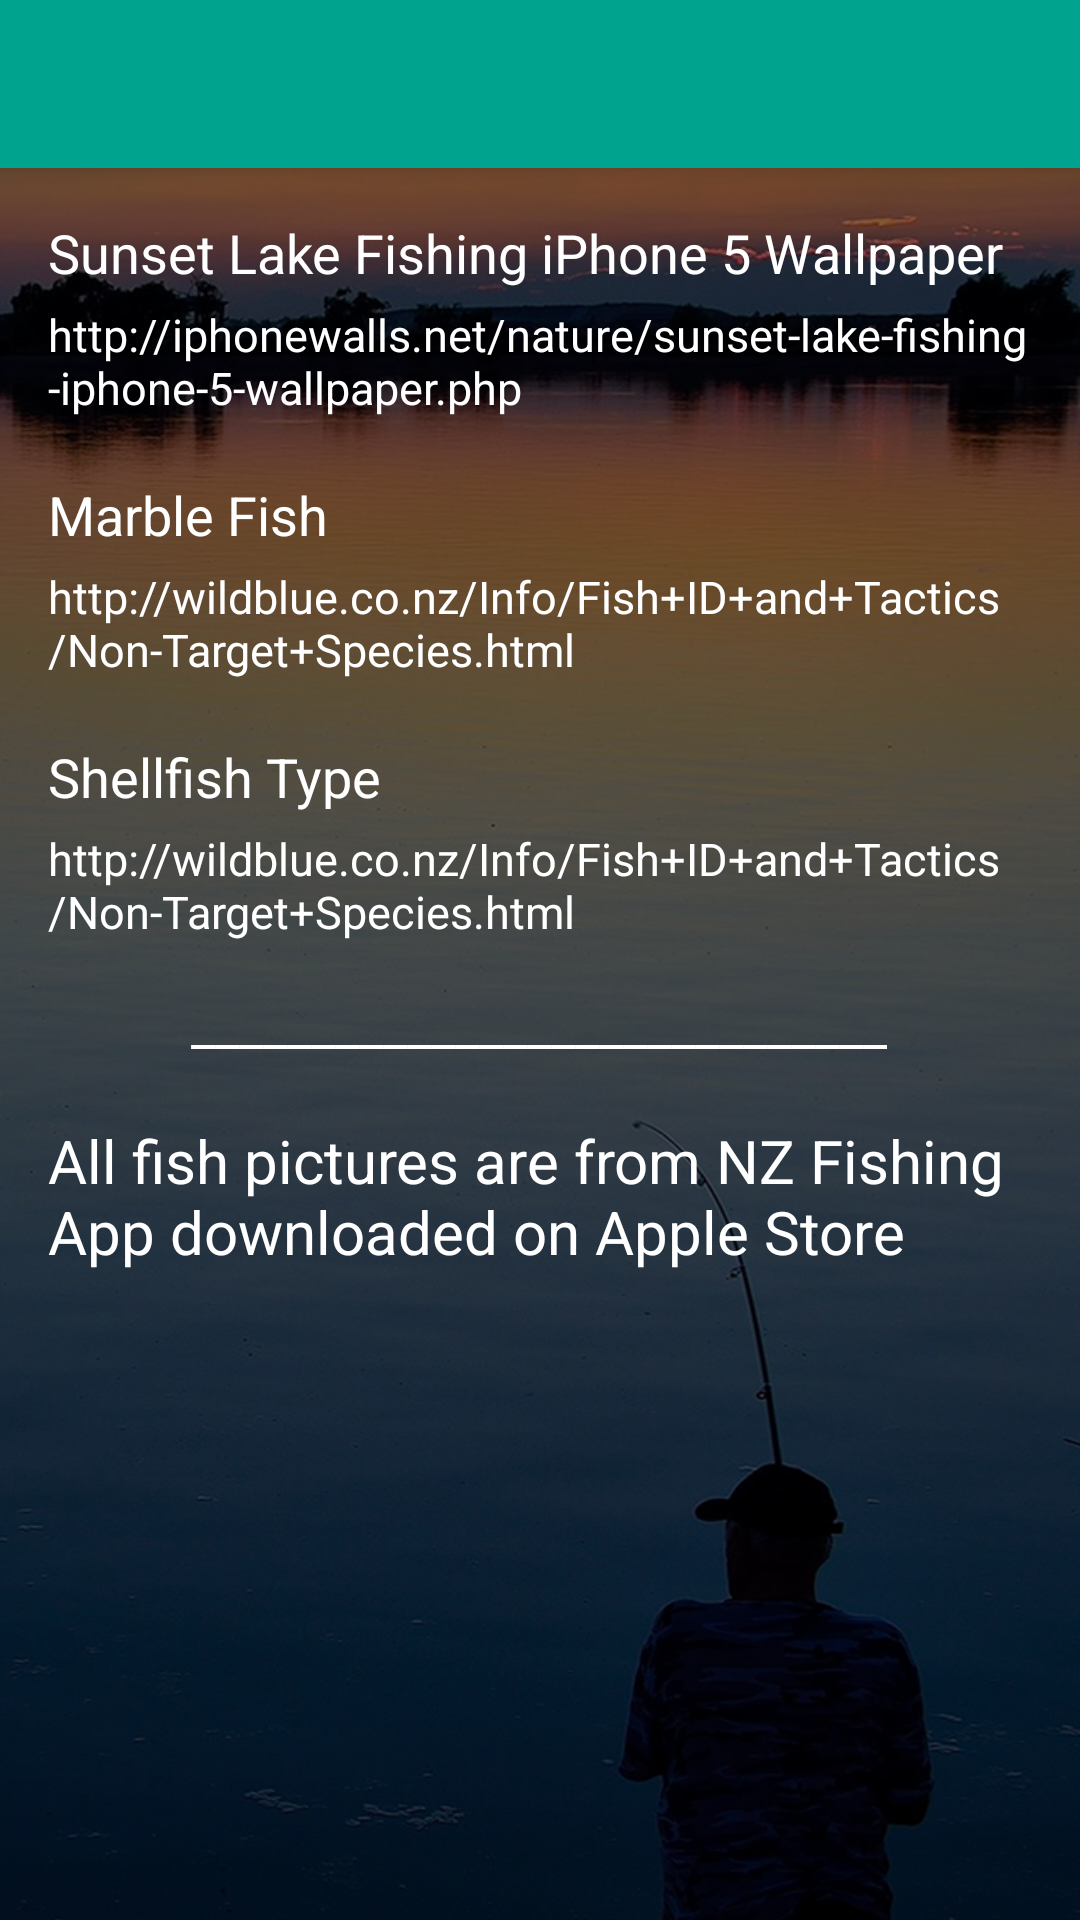

Here is an Android app screen rendered from its layout file. Give the layout XML and the strings, colors and styles it references.
<!-- AndroidManifest.xml: activity theme AppTheme.NoActionBar -->
<!-- res/layout/activity_credits.xml -->
<?xml version="1.0" encoding="utf-8"?>
<android.support.design.widget.CoordinatorLayout xmlns:android="http://schemas.android.com/apk/res/android"
    xmlns:app="http://schemas.android.com/apk/res-auto"
    xmlns:tools="http://schemas.android.com/tools"
    android:layout_width="match_parent"
    android:layout_height="match_parent"
    android:fitsSystemWindows="true"
    tools:context="rktechltd.aucklandfishing.CreditsActivity">

    <android.support.design.widget.AppBarLayout
        android:layout_width="match_parent"
        android:layout_height="wrap_content"
        android:theme="@style/AppTheme.AppBarOverlay">

        <android.support.v7.widget.Toolbar
            android:id="@+id/toolbar"
            android:layout_width="match_parent"
            android:layout_height="?attr/actionBarSize"
            android:background="?attr/colorPrimary"
            app:popupTheme="@style/AppTheme.PopupOverlay" />

    </android.support.design.widget.AppBarLayout>

    <include layout="@layout/content_credits" />

</android.support.design.widget.CoordinatorLayout>
<!-- res/layout/content_credits.xml (included above) -->
<?xml version="1.0" encoding="utf-8"?>
<RelativeLayout xmlns:android="http://schemas.android.com/apk/res/android"
    xmlns:app="http://schemas.android.com/apk/res-auto"
    xmlns:tools="http://schemas.android.com/tools"
    android:layout_width="match_parent"
    android:layout_height="match_parent"
    android:paddingBottom="@dimen/activity_vertical_margin"
    android:paddingLeft="@dimen/activity_horizontal_margin"
    android:paddingRight="@dimen/activity_horizontal_margin"
    android:paddingTop="@dimen/activity_vertical_margin"
    app:layout_behavior="@string/appbar_scrolling_view_behavior"
    tools:context="rktechltd.aucklandfishing.CreditsActivity"
    tools:showIn="@layout/activity_credits"
    android:background="@drawable/bga">

    <TextView
        android:layout_width="wrap_content"
        android:layout_height="wrap_content"
        android:textAppearance="?android:attr/textAppearanceMedium"
        android:text="Sunset Lake Fishing iPhone 5 Wallpaper"
        android:id="@+id/textView1"
        android:layout_alignParentTop="true"
        android:layout_alignParentLeft="true"
        android:layout_alignParentStart="true"
        android:textColor="#ffffff"
        android:textSize="18dp" />

    <TextView
        android:layout_width="wrap_content"
        android:layout_height="wrap_content"
        android:textAppearance="?android:attr/textAppearanceMedium"
        android:text="http://iphonewalls.net/nature/sunset-lake-fishing-iphone-5-wallpaper.php"
        android:id="@+id/textView2"
        android:textColor="#ffffff"
        android:layout_marginTop="5dp"
        android:textSize="15dp"
        android:layout_below="@+id/textView1"
        android:layout_alignParentEnd="true" />

    <TextView
        android:layout_width="wrap_content"
        android:layout_height="wrap_content"
        android:textAppearance="?android:attr/textAppearanceMedium"
        android:text="Marble Fish"
        android:id="@+id/textView3"
        android:layout_marginTop="20dp"
        android:textColor="#ffffff"
        android:textSize="18dp"
        android:layout_below="@+id/textView2"
        android:layout_alignParentStart="true" />

    <TextView
        android:layout_width="wrap_content"
        android:layout_height="wrap_content"
        android:textAppearance="?android:attr/textAppearanceMedium"
        android:text="http://wildblue.co.nz/Info/Fish+ID+and+Tactics/Non-Target+Species.html"
        android:id="@+id/textView4"
        android:textColor="#ffffff"
        android:layout_marginTop="5dp"
        android:textSize="15dp"
        android:layout_below="@+id/textView3"
        android:layout_alignParentEnd="true" />

    <TextView
        android:layout_width="wrap_content"
        android:layout_height="wrap_content"
        android:textAppearance="?android:attr/textAppearanceMedium"
        android:text="Shellfish Type"
        android:id="@+id/textView5"
        android:textColor="#ffffff"
        android:layout_marginTop="20dp"
        android:textSize="18dp"
        android:layout_below="@+id/textView4"
        android:layout_alignParentStart="true" />

    <TextView
        android:layout_width="wrap_content"
        android:layout_height="wrap_content"
        android:textAppearance="?android:attr/textAppearanceMedium"
        android:text="http://wildblue.co.nz/Info/Fish+ID+and+Tactics/Non-Target+Species.html"
        android:id="@+id/textView6"
        android:textColor="#ffffff"
        android:layout_marginTop="5dp"
        android:textSize="15dp"
        android:layout_below="@+id/textView5"
        android:layout_alignParentStart="true" />

    <TextView
        android:layout_width="wrap_content"
        android:layout_height="wrap_content"
        android:textAppearance="?android:attr/textAppearanceMedium"
        android:text="           _____________________________"
        android:id="@+id/textView7"
        android:layout_marginTop="15dp"
        android:textColor="#ffffff"
        android:textSize="18dp"
        android:layout_below="@+id/textView6"
        android:layout_alignParentStart="true" />

    <TextView
        android:layout_width="wrap_content"
        android:layout_height="wrap_content"
        android:textAppearance="?android:attr/textAppearanceMedium"
        android:text="All fish pictures are from NZ Fishing App downloaded on Apple Store"
        android:id="@+id/textView8"
        android:textColor="#ffffff"
        android:layout_marginTop="20dp"
        android:textSize="20dp"
        android:layout_below="@+id/textView7"
        android:layout_alignParentStart="true" />


</RelativeLayout>
<!-- resources referenced by this layout -->
<resources>
  <dimen name="activity_horizontal_margin">16dp</dimen>
  <dimen name="activity_vertical_margin">16dp</dimen>
  <!-- drawable bga: png bitmap (drawable, 604127 bytes) -->
  <style name="AppTheme.AppBarOverlay" parent="ThemeOverlay.AppCompat.Dark.ActionBar" />
  <style name="AppTheme.PopupOverlay" parent="ThemeOverlay.AppCompat.Light" />
  <style name="AppTheme.NoActionBar">
          <item name="windowActionBar">false</item>
          <item name="windowNoTitle">true</item>
      </style>
</resources>
